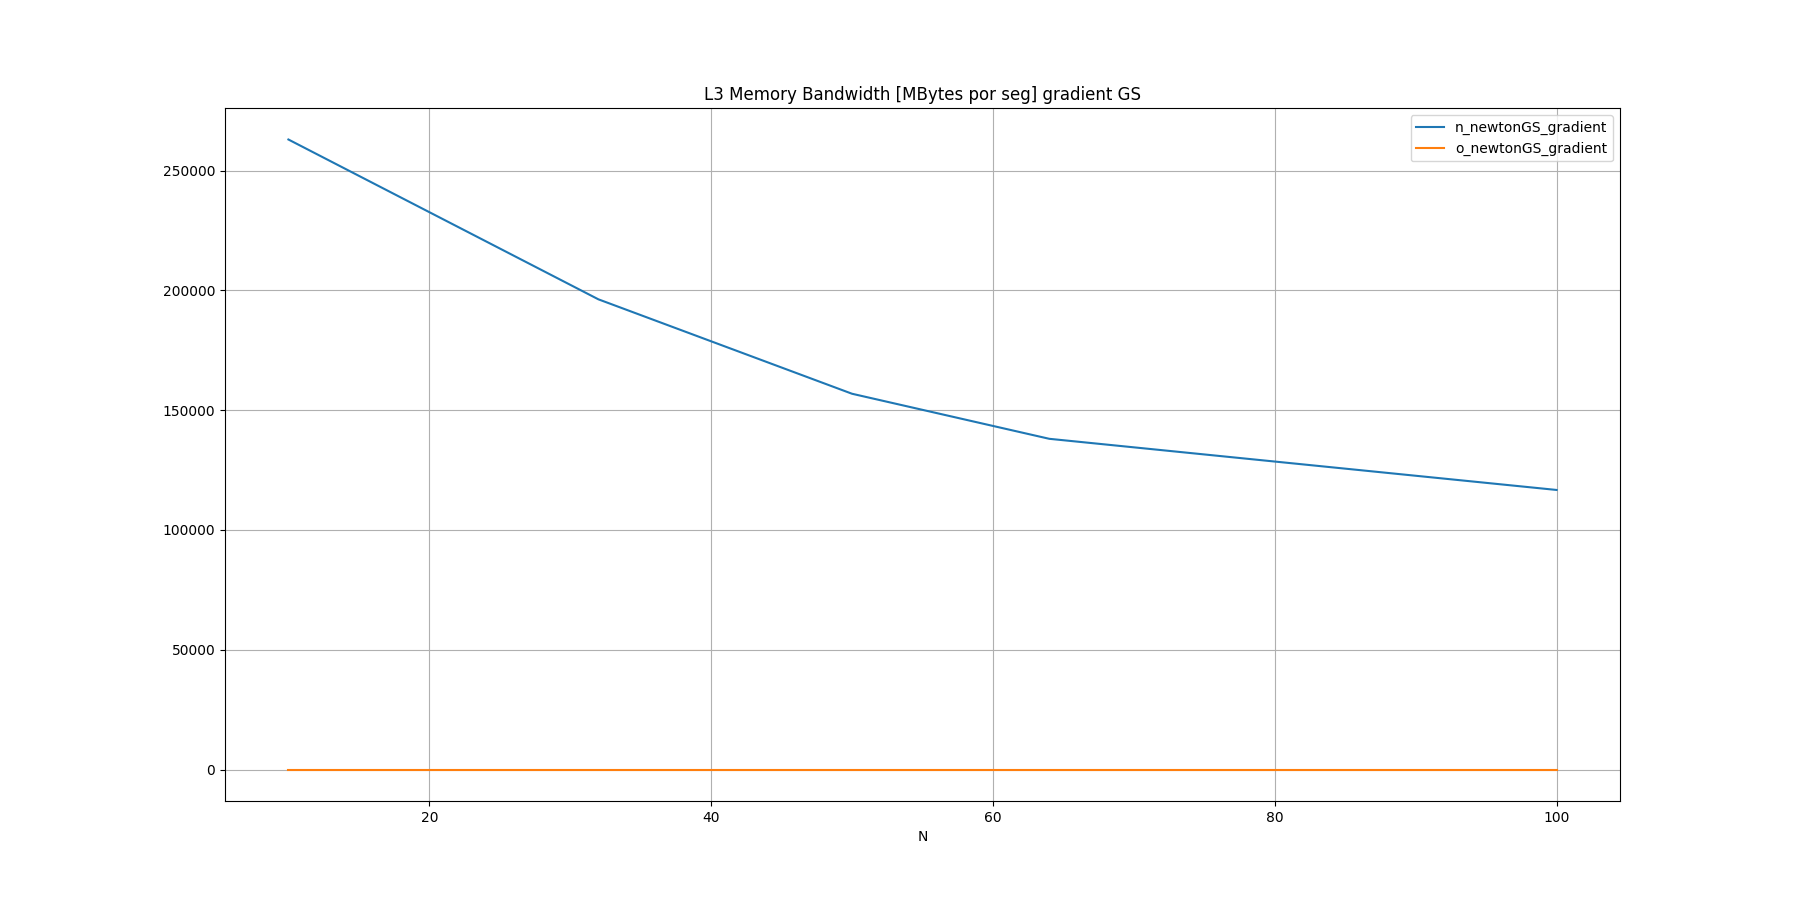

Data behind this chart, as committed beside it:
N, n_newtonGS_gradient, o_newtonGS_gradient
10, 263013, 
32, 196286, 
50, 156867, 
64, 138057, 
100, 116703, 
